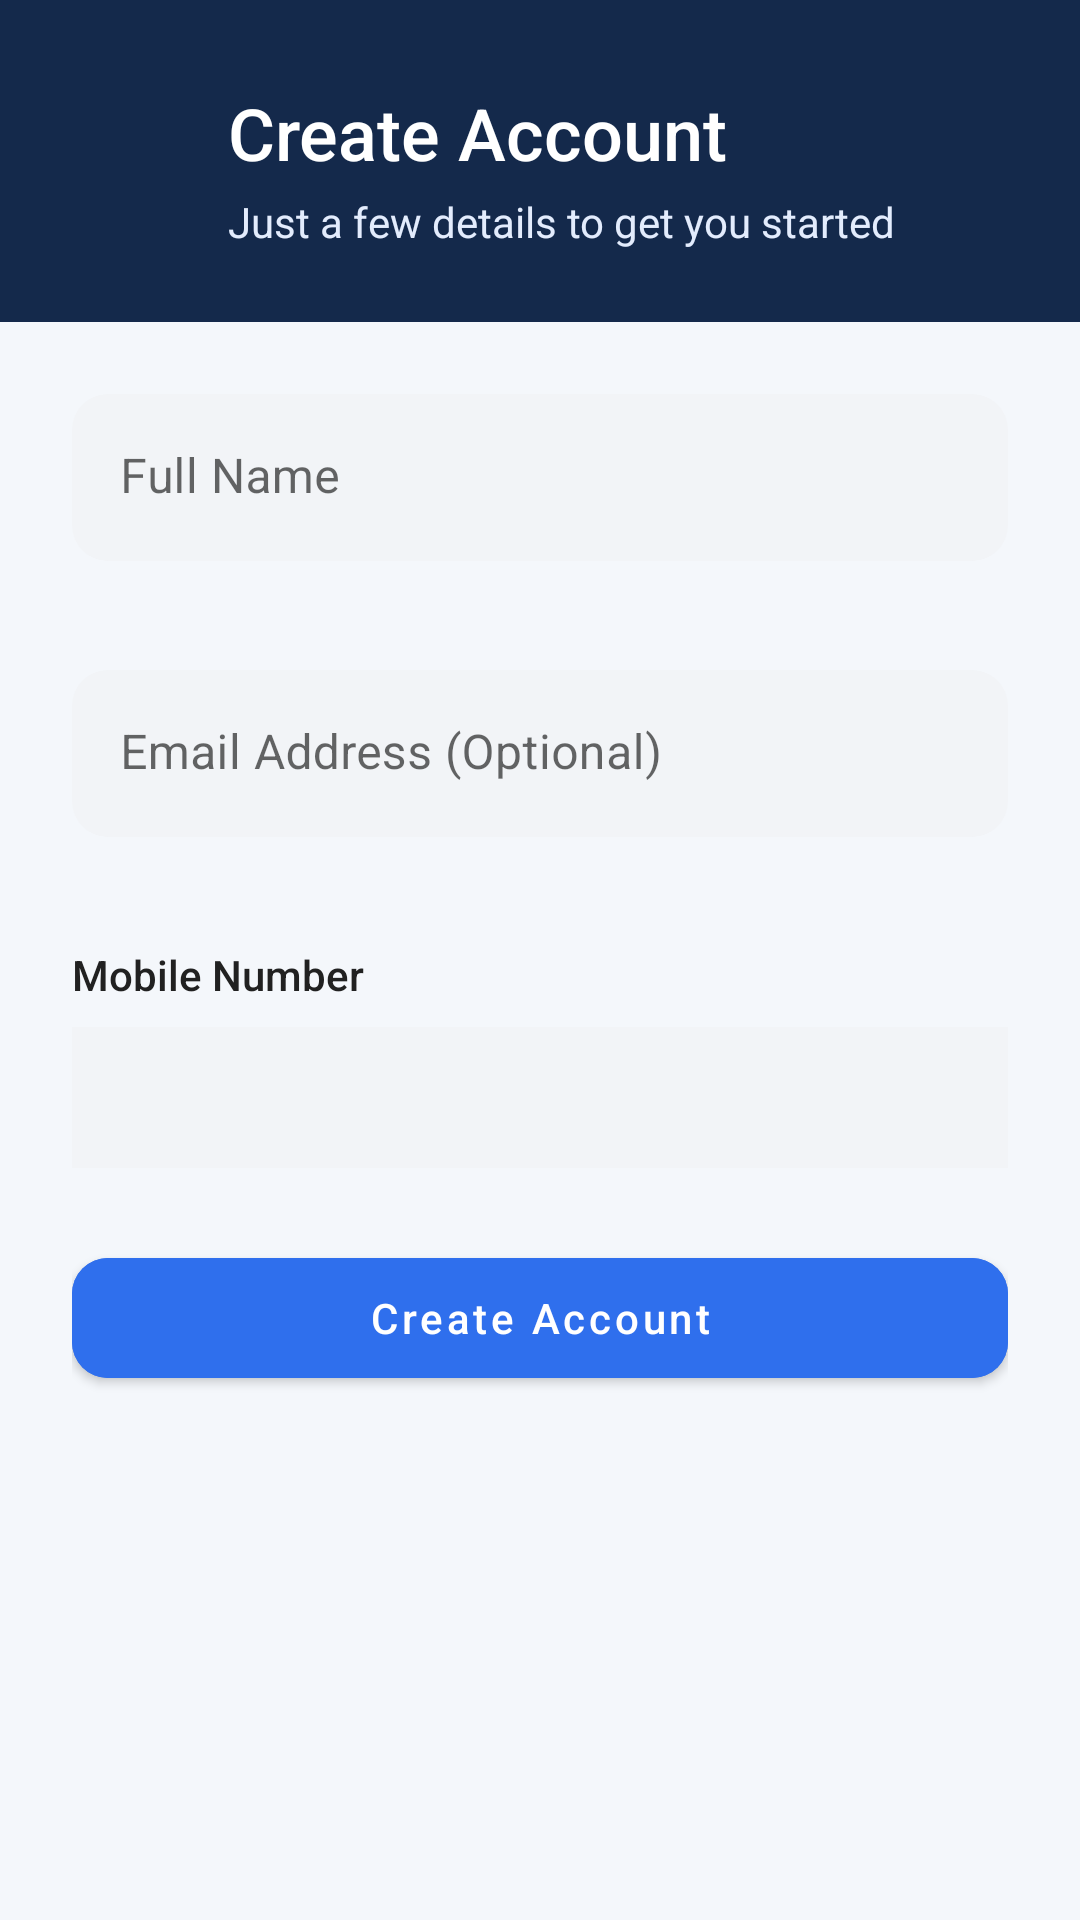

Layout XML and referenced resources for this Android screen:
<!-- AndroidManifest.xml: activity theme Theme.Newproject -->
<!-- res/layout/activity_customer_otp_registration.xml -->
<?xml version="1.0" encoding="utf-8"?>
<androidx.constraintlayout.widget.ConstraintLayout xmlns:android="http://schemas.android.com/apk/res/android"
    xmlns:app="http://schemas.android.com/apk/res-auto"
    xmlns:tools="http://schemas.android.com/tools"
    android:layout_width="match_parent"
    android:layout_height="match_parent"
    android:background="@color/booking_page_background"
    tools:context=".ui.otp.CustomerOtpRegistrationActivity">

    <androidx.constraintlayout.widget.ConstraintLayout
        android:id="@+id/header_container"
        android:layout_width="0dp"
        android:layout_height="wrap_content"
        android:background="@color/login_header_navy"
        android:paddingHorizontal="@dimen/login_content_horizontal_margin"
        android:paddingTop="@dimen/login_content_horizontal_margin"
        android:paddingBottom="@dimen/home_section_spacing"
        app:layout_constraintEnd_toEndOf="parent"
        app:layout_constraintStart_toStartOf="parent"
        app:layout_constraintTop_toTopOf="parent">

        <ImageButton
            android:id="@+id/back_button"
            android:layout_width="@dimen/login_back_button_size"
            android:layout_height="@dimen/login_back_button_size"
            android:background="?attr/selectableItemBackgroundBorderless"
            android:contentDescription="@string/cd_back"
            android:padding="8dp"
            android:src="@drawable/ic_arrow_back"
            app:layout_constraintStart_toStartOf="parent"
            app:layout_constraintTop_toTopOf="parent"
            app:tint="@color/white" />

        <TextView
            android:id="@+id/header_title"
            android:layout_width="0dp"
            android:layout_height="wrap_content"
            android:layout_marginStart="12dp"
            android:fontFamily="sans-serif-medium"
            android:text="@string/otp_registration_title"
            android:textColor="@color/white"
            android:textSize="@dimen/login_title_text_size"
            app:layout_constraintBottom_toBottomOf="@id/back_button"
            app:layout_constraintEnd_toEndOf="parent"
            app:layout_constraintStart_toEndOf="@id/back_button"
            app:layout_constraintTop_toTopOf="@id/back_button" />

        <TextView
            android:id="@+id/header_subtitle"
            android:layout_width="0dp"
            android:layout_height="wrap_content"
            android:layout_marginStart="12dp"
            android:layout_marginTop="4dp"
            android:text="@string/otp_registration_subtitle"
            android:textColor="@color/banner_subtitle_text"
            android:textSize="@dimen/login_subtitle_text_size"
            app:layout_constraintEnd_toEndOf="parent"
            app:layout_constraintStart_toEndOf="@id/back_button"
            app:layout_constraintTop_toBottomOf="@id/header_title" />

    </androidx.constraintlayout.widget.ConstraintLayout>

    <androidx.core.widget.NestedScrollView
        android:id="@+id/content_scroll"
        android:layout_width="0dp"
        android:layout_height="0dp"
        android:fillViewport="true"
        app:layout_constraintBottom_toBottomOf="parent"
        app:layout_constraintEnd_toEndOf="parent"
        app:layout_constraintStart_toStartOf="parent"
        app:layout_constraintTop_toBottomOf="@id/header_container">

        <LinearLayout
            android:layout_width="match_parent"
            android:layout_height="wrap_content"
            android:orientation="vertical"
            android:paddingHorizontal="@dimen/login_content_horizontal_margin"
            android:paddingTop="@dimen/home_section_spacing"
            android:paddingBottom="@dimen/home_section_spacing">

            <com.google.android.material.textfield.TextInputLayout
                android:id="@+id/name_input"
                style="@style/Widget.MaterialComponents.TextInputLayout.FilledBox"
                android:layout_width="match_parent"
                android:layout_height="wrap_content"
                android:hint="@string/otp_registration_hint_name"
                app:boxBackgroundColor="@color/input_background"
                app:boxCornerRadiusBottomEnd="@dimen/login_input_corner_radius"
                app:boxCornerRadiusBottomStart="@dimen/login_input_corner_radius"
                app:boxCornerRadiusTopEnd="@dimen/login_input_corner_radius"
                app:boxCornerRadiusTopStart="@dimen/login_input_corner_radius"
                app:boxStrokeWidth="0dp"
                app:boxStrokeWidthFocused="0dp"
                app:errorEnabled="true"
                app:startIconDrawable="@drawable/ic_account"
                app:startIconTint="@color/text_secondary">

                <com.google.android.material.textfield.TextInputEditText
                    android:id="@+id/name_edit_text"
                    android:layout_width="match_parent"
                    android:layout_height="wrap_content"
                    android:inputType="textCapWords"
                    android:maxLines="1" />

            </com.google.android.material.textfield.TextInputLayout>

            <com.google.android.material.textfield.TextInputLayout
                android:id="@+id/email_input"
                style="@style/Widget.MaterialComponents.TextInputLayout.FilledBox"
                android:layout_width="match_parent"
                android:layout_height="wrap_content"
                android:layout_marginTop="@dimen/login_input_margin_top"
                android:hint="@string/otp_registration_hint_email"
                app:boxBackgroundColor="@color/input_background"
                app:boxCornerRadiusBottomEnd="@dimen/login_input_corner_radius"
                app:boxCornerRadiusBottomStart="@dimen/login_input_corner_radius"
                app:boxCornerRadiusTopEnd="@dimen/login_input_corner_radius"
                app:boxCornerRadiusTopStart="@dimen/login_input_corner_radius"
                app:boxStrokeWidth="0dp"
                app:boxStrokeWidthFocused="0dp"
                app:errorEnabled="true"
                app:startIconDrawable="@drawable/ic_email"
                app:startIconTint="@color/text_secondary">

                <com.google.android.material.textfield.TextInputEditText
                    android:id="@+id/email_edit_text"
                    android:layout_width="match_parent"
                    android:layout_height="wrap_content"
                    android:inputType="textEmailAddress"
                    android:maxLines="1" />

            </com.google.android.material.textfield.TextInputLayout>

            <TextView
                android:layout_width="wrap_content"
                android:layout_height="wrap_content"
                android:layout_marginTop="@dimen/login_input_margin_top"
                android:fontFamily="sans-serif-medium"
                android:text="@string/otp_registration_mobile_label"
                android:textColor="@color/text_primary"
                android:textSize="@dimen/login_subtitle_text_size" />

            <TextView
                android:id="@+id/mobile_value_text"
                android:layout_width="match_parent"
                android:layout_height="wrap_content"
                android:layout_marginTop="8dp"
                android:background="@color/input_background"
                android:padding="14dp"
                android:textColor="@color/text_secondary"
                android:textSize="@dimen/login_subtitle_text_size"
                tools:text="9791222882" />

            <com.google.android.material.button.MaterialButton
                android:id="@+id/create_account_button"
                android:layout_width="match_parent"
                android:layout_height="@dimen/login_button_height"
                android:layout_marginTop="@dimen/home_section_spacing"
                android:backgroundTint="@color/primary_blue"
                android:text="@string/otp_registration_button"
                android:textAllCaps="false"
                android:textColor="@color/white"
                android:textSize="@dimen/login_subtitle_text_size"
                app:cornerRadius="@dimen/login_button_corner_radius" />

            <ProgressBar
                android:id="@+id/create_account_progress"
                android:layout_width="wrap_content"
                android:layout_height="wrap_content"
                android:layout_gravity="center_horizontal"
                android:layout_marginTop="12dp"
                android:contentDescription="@string/cd_otp_registration_progress"
                android:indeterminateTint="@color/primary_blue"
                android:visibility="gone"
                tools:visibility="visible" />

        </LinearLayout>

    </androidx.core.widget.NestedScrollView>

</androidx.constraintlayout.widget.ConstraintLayout>
<!-- resources referenced by this layout -->
<resources>
  <color name="banner_subtitle_text">#E3ECFD</color>
  <color name="booking_page_background">#F4F7FB</color>
  <color name="input_background">#F2F4F7</color>
  <color name="login_header_navy">#14294B</color>
  <color name="primary_blue">#2F6FED</color>
  <color name="text_primary">#212121</color>
  <color name="text_secondary">#757575</color>
  <color name="white">#FFFFFFFF</color>
  <dimen name="home_section_spacing">24dp</dimen>
  <dimen name="login_back_button_size">40dp</dimen>
  <dimen name="login_button_corner_radius">12dp</dimen>
  <dimen name="login_button_height">52dp</dimen>
  <dimen name="login_content_horizontal_margin">24dp</dimen>
  <dimen name="login_input_corner_radius">12dp</dimen>
  <dimen name="login_input_margin_top">16dp</dimen>
  <dimen name="login_subtitle_text_size">14sp</dimen>
  <dimen name="login_title_text_size">24sp</dimen>
  <string name="cd_back">Back</string>
  <string name="cd_otp_registration_progress">Creating account</string>
  <string name="otp_registration_button">Create Account</string>
  <string name="otp_registration_hint_email">Email Address (Optional)</string>
  <string name="otp_registration_hint_name">Full Name</string>
  <string name="otp_registration_mobile_label">Mobile Number</string>
  <string name="otp_registration_subtitle">Just a few details to get you started</string>
  <string name="otp_registration_title">Create Account</string>
  <style name="Theme.Newproject" parent="Theme.MaterialComponents.DayNight.NoActionBar" />
</resources>
